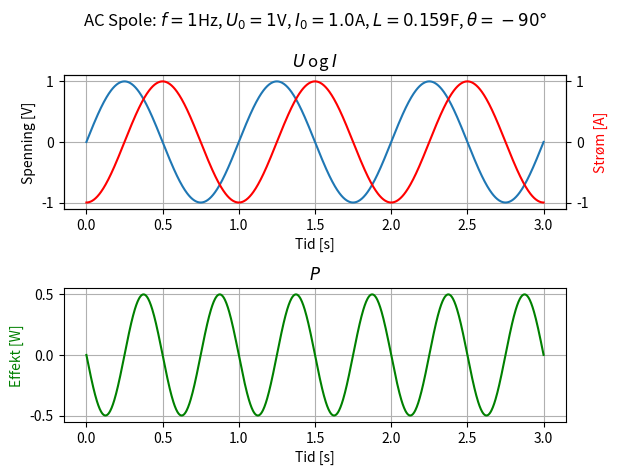

Reproduce this figure in Python.
# file kondensator-021
# Ren spole AC
import numpy as np
import matplotlib.pyplot as plt

# CIVIL

#### KAN ENDRE Variabel ###########
f = 1  # frekvens [Hz]
U0 = 1  # [V] maks spenning
L = 1 / (2 * np.pi * f)  # Induktans, henry [H]
tid = 3  # [s]
###################################

t = np.linspace(0, tid, 1000)  # s
U = U0 * np.sin(2 * np.pi * f * t)

# Integrerer med respekt til tiden
# U_L =  Ldi/dt => di = (U_L / L) dt
I = -np.cos(2 * np.pi * f * t) * (U0 / (2 * np.pi * f * L))
I = np.sin(2 * np.pi * f * t - np.pi / 2) * (U0 / (2 * np.pi * f * L))
I0 = U0 / (2 * np.pi * f * L)  # [A] maks strøm

P = U * I

fig, axs = plt.subplots(2, 1)

axs[0].plot(t, U)
ax = axs[0].twinx()
ax.plot(t, I, color="r")
# ax.tick_params(axis="y")
ax.set_ylabel("Strøm [A]", color="r")

axs[0].set_xlabel("Tid [s]")
axs[0].set_ylabel("Spenning [V]")
axs[0].set_title("$U$ og $I$")
axs[0].grid(True)

axs[1].plot(t, P, color="g")
axs[1].set_xlabel("Tid [s]")
axs[1].set_ylabel("Effekt [W]", color="g")
axs[1].set_title("$P$")
axs[1].grid(True)

fig.suptitle(
    f"AC Spole: $f = {f}$Hz, $U_0 = {U0}$V, "
    f"$I_0 = {I0:.3}$A, $L = {L:.3}$F, $\\theta = -90\\degree$"
)
plt.tight_layout()
plt.show()
